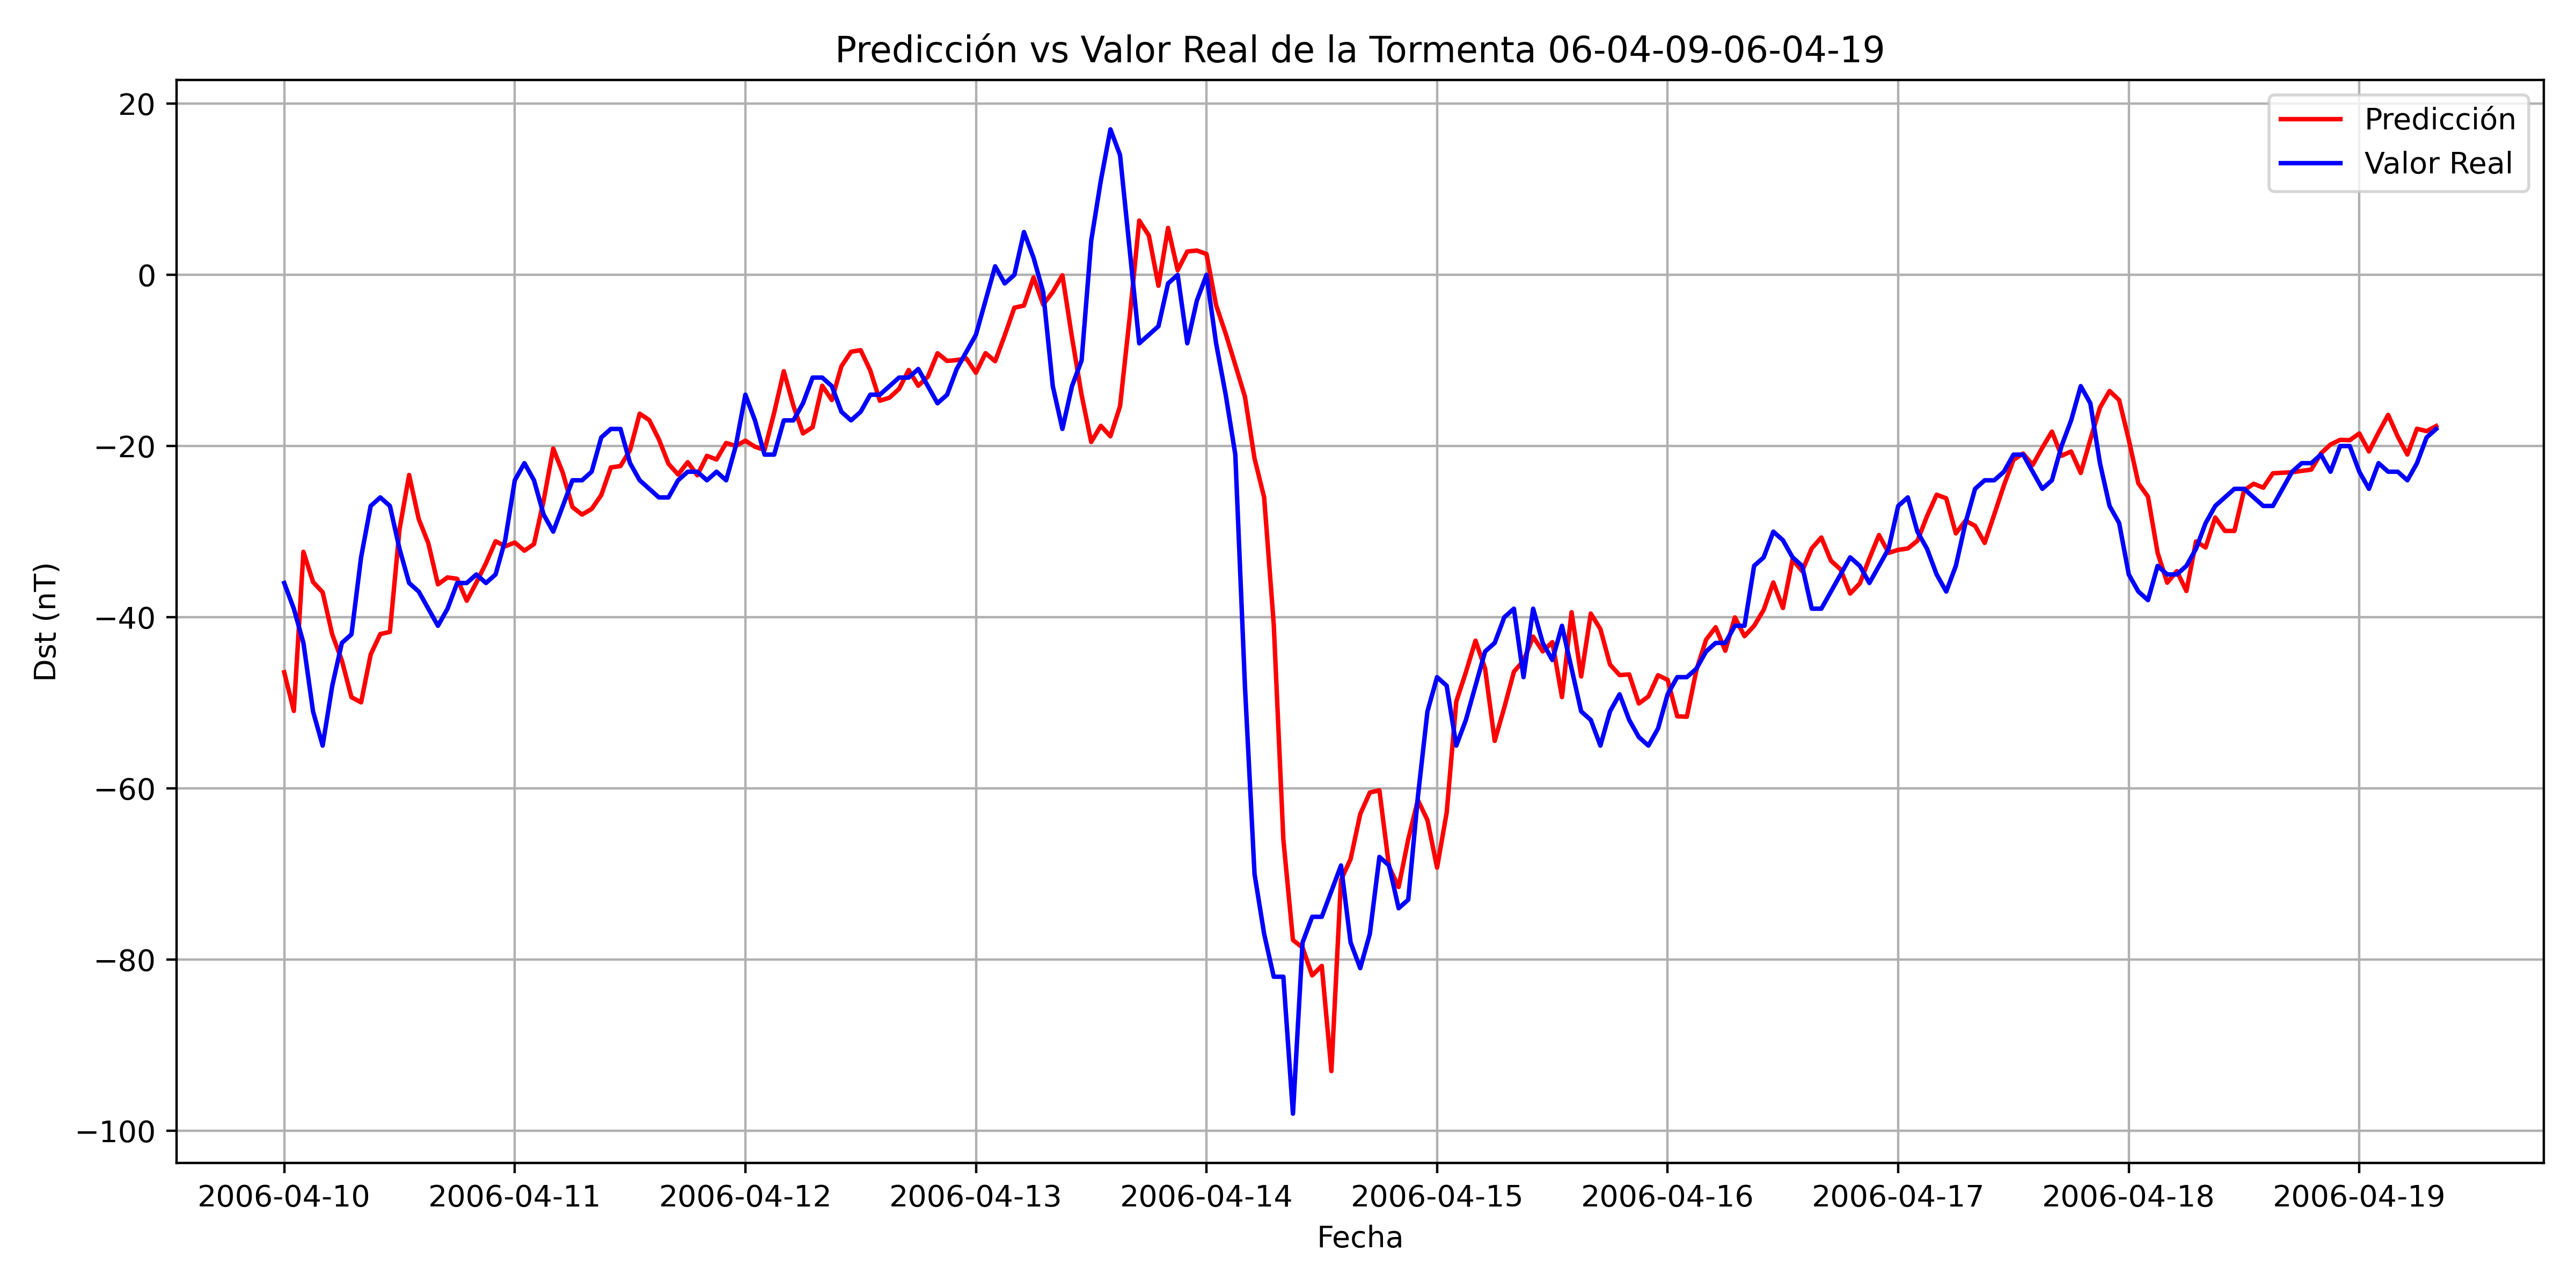

Source data for this figure (header and first rows):
, Datetime_last_data, Datetime_pred, y_true, y_pred
0, 2006-04-09 20:00:00, 2006-04-10 00:00:00, -36.0, -46.43
1, 2006-04-09 21:00:00, 2006-04-10 01:00:00, -39.0, -50.95
2, 2006-04-09 22:00:00, 2006-04-10 02:00:00, -43.0, -32.35
3, 2006-04-09 23:00:00, 2006-04-10 03:00:00, -51.0, -35.88
4, 2006-04-10 00:00:00, 2006-04-10 04:00:00, -55.0, -37.08
5, 2006-04-10 01:00:00, 2006-04-10 05:00:00, -48.0, -42.01
6, 2006-04-10 02:00:00, 2006-04-10 06:00:00, -43.0, -45.05
7, 2006-04-10 03:00:00, 2006-04-10 07:00:00, -42.0, -49.34
8, 2006-04-10 04:00:00, 2006-04-10 08:00:00, -33.0, -49.95
9, 2006-04-10 05:00:00, 2006-04-10 09:00:00, -27.0, -44.35
10, 2006-04-10 06:00:00, 2006-04-10 10:00:00, -26.0, -41.97
11, 2006-04-10 07:00:00, 2006-04-10 11:00:00, -27.0, -41.71
12, 2006-04-10 08:00:00, 2006-04-10 12:00:00, -32.0, -29.74
13, 2006-04-10 09:00:00, 2006-04-10 13:00:00, -36.0, -23.38
14, 2006-04-10 10:00:00, 2006-04-10 14:00:00, -37.0, -28.52
15, 2006-04-10 11:00:00, 2006-04-10 15:00:00, -39.0, -31.36
16, 2006-04-10 12:00:00, 2006-04-10 16:00:00, -41.0, -36.16
17, 2006-04-10 13:00:00, 2006-04-10 17:00:00, -39.0, -35.35
18, 2006-04-10 14:00:00, 2006-04-10 18:00:00, -36.0, -35.51
19, 2006-04-10 15:00:00, 2006-04-10 19:00:00, -36.0, -38.07
20, 2006-04-10 16:00:00, 2006-04-10 20:00:00, -35.0, -35.95
21, 2006-04-10 17:00:00, 2006-04-10 21:00:00, -36.0, -33.69
22, 2006-04-10 18:00:00, 2006-04-10 22:00:00, -35.0, -31.12
23, 2006-04-10 19:00:00, 2006-04-10 23:00:00, -31.0, -31.71
24, 2006-04-10 20:00:00, 2006-04-11 00:00:00, -24.0, -31.27
25, 2006-04-10 21:00:00, 2006-04-11 01:00:00, -22.0, -32.22
26, 2006-04-10 22:00:00, 2006-04-11 02:00:00, -24.0, -31.45
27, 2006-04-10 23:00:00, 2006-04-11 03:00:00, -28.0, -26.39
28, 2006-04-11 00:00:00, 2006-04-11 04:00:00, -30.0, -20.28
29, 2006-04-11 01:00:00, 2006-04-11 05:00:00, -27.0, -23.14
30, 2006-04-11 02:00:00, 2006-04-11 06:00:00, -24.0, -27.13
31, 2006-04-11 03:00:00, 2006-04-11 07:00:00, -24.0, -28.01
32, 2006-04-11 04:00:00, 2006-04-11 08:00:00, -23.0, -27.35
33, 2006-04-11 05:00:00, 2006-04-11 09:00:00, -19.0, -25.72
34, 2006-04-11 06:00:00, 2006-04-11 10:00:00, -18.0, -22.5
35, 2006-04-11 07:00:00, 2006-04-11 11:00:00, -18.0, -22.34
36, 2006-04-11 08:00:00, 2006-04-11 12:00:00, -22.0, -20.46
37, 2006-04-11 09:00:00, 2006-04-11 13:00:00, -24.0, -16.21
38, 2006-04-11 10:00:00, 2006-04-11 14:00:00, -25.0, -16.98
39, 2006-04-11 11:00:00, 2006-04-11 15:00:00, -26.0, -19.22
40, 2006-04-11 12:00:00, 2006-04-11 16:00:00, -26.0, -22.08
41, 2006-04-11 13:00:00, 2006-04-11 17:00:00, -24.0, -23.32
42, 2006-04-11 14:00:00, 2006-04-11 18:00:00, -23.0, -21.88
43, 2006-04-11 15:00:00, 2006-04-11 19:00:00, -23.0, -23.41
44, 2006-04-11 16:00:00, 2006-04-11 20:00:00, -24.0, -21.14
45, 2006-04-11 17:00:00, 2006-04-11 21:00:00, -23.0, -21.57
46, 2006-04-11 18:00:00, 2006-04-11 22:00:00, -24.0, -19.64
47, 2006-04-11 19:00:00, 2006-04-11 23:00:00, -20.0, -19.99
48, 2006-04-11 20:00:00, 2006-04-12 00:00:00, -14.0, -19.37
49, 2006-04-11 21:00:00, 2006-04-12 01:00:00, -17.0, -20.08
50, 2006-04-11 22:00:00, 2006-04-12 02:00:00, -21.0, -20.46
51, 2006-04-11 23:00:00, 2006-04-12 03:00:00, -21.0, -16.11
52, 2006-04-12 00:00:00, 2006-04-12 04:00:00, -17.0, -11.25
53, 2006-04-12 01:00:00, 2006-04-12 05:00:00, -17.0, -15.29
54, 2006-04-12 02:00:00, 2006-04-12 06:00:00, -15.0, -18.52
55, 2006-04-12 03:00:00, 2006-04-12 07:00:00, -12, -17.79
56, 2006-04-12 04:00:00, 2006-04-12 08:00:00, -12, -12.94
57, 2006-04-12 05:00:00, 2006-04-12 09:00:00, -13.0, -14.63
58, 2006-04-12 06:00:00, 2006-04-12 10:00:00, -16.0, -10.68
59, 2006-04-12 07:00:00, 2006-04-12 11:00:00, -17.0, -8.985
... 165 more rows
